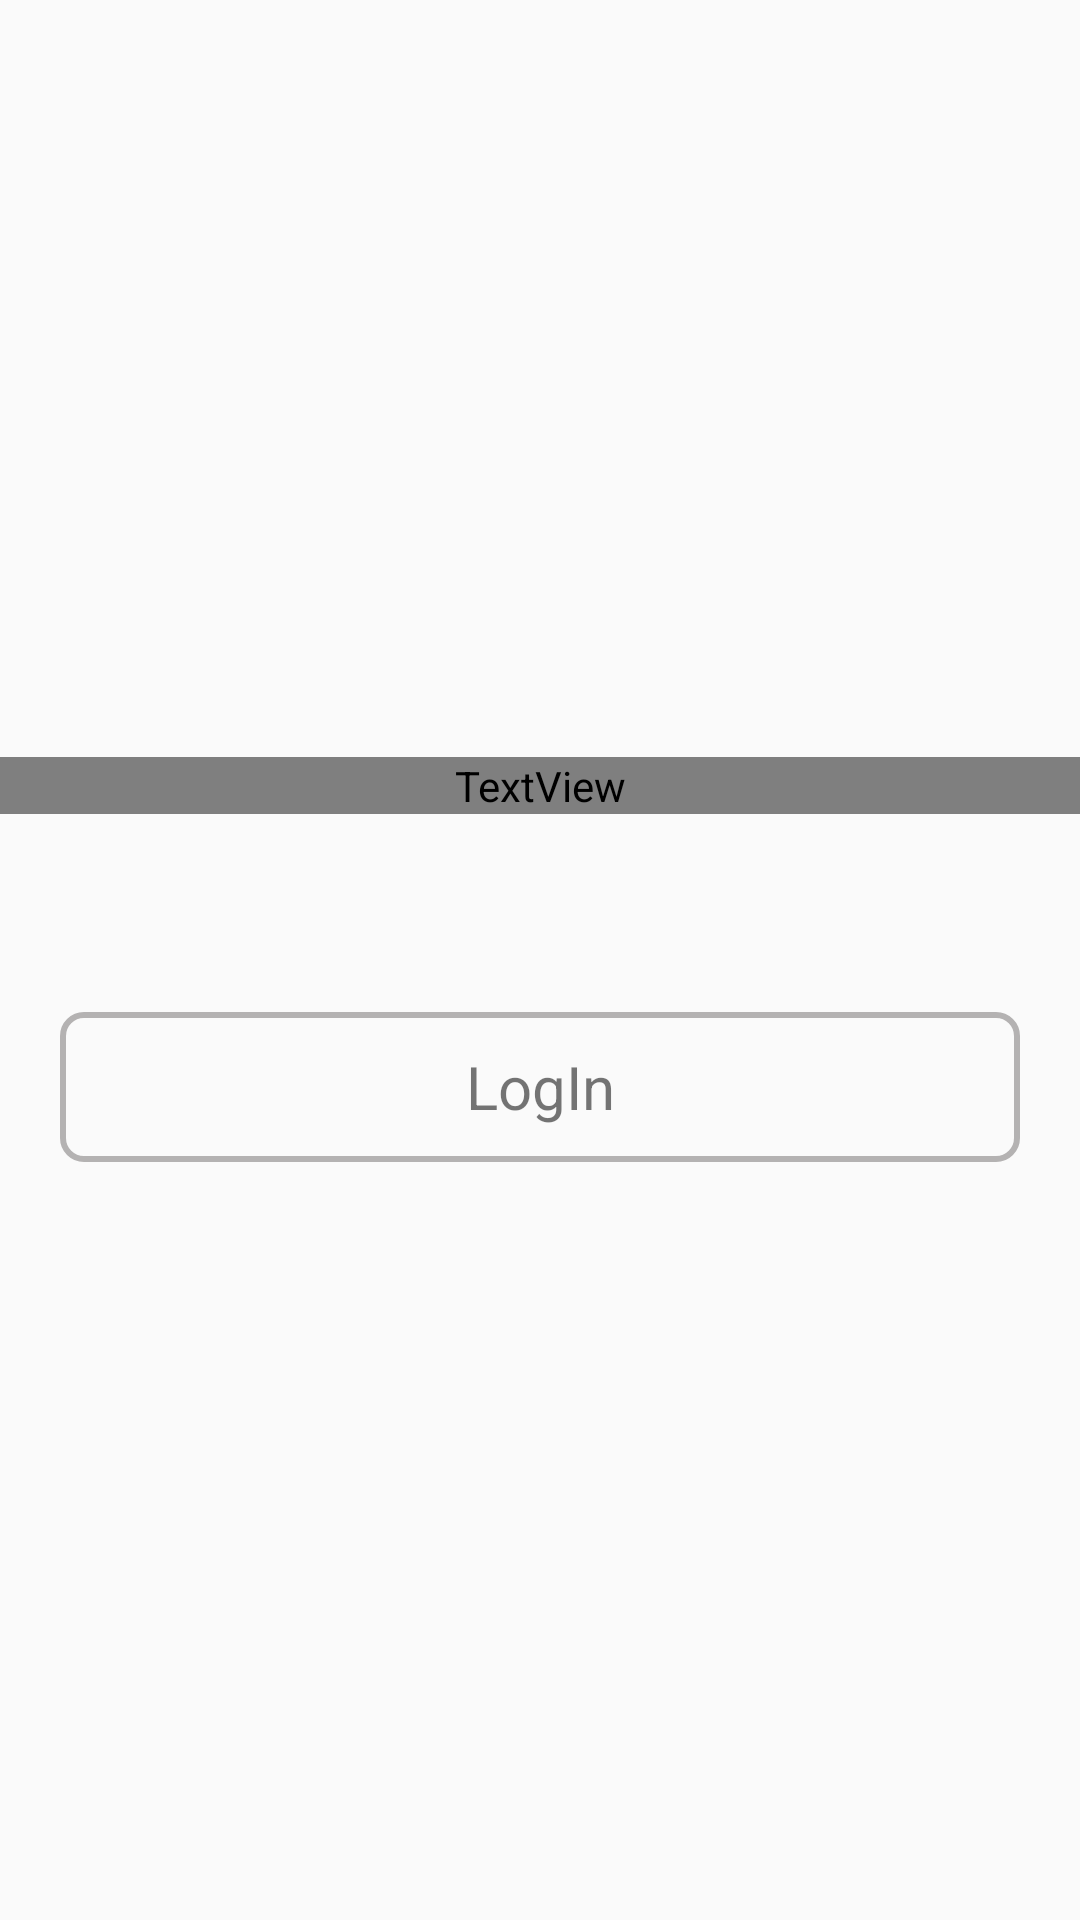

The Android layout XML behind this screen, and the referenced resources:
<!-- AndroidManifest.xml: application theme welcomeTheme -->
<!-- res/layout/log_in_dialog_box.xml -->
<?xml version="1.0" encoding="utf-8"?>
<RelativeLayout xmlns:android="http://schemas.android.com/apk/res/android"
    xmlns:app="http://schemas.android.com/apk/res-auto"
    android:layout_width="match_parent"
    android:layout_height="wrap_content"
    android:gravity="center"
    android:orientation="vertical">

    <FrameLayout
        android:id="@+id/FLmain"
        android:layout_width="match_parent"
        android:layout_height="wrap_content">

        <ImageView
            android:id="@+id/Ivcancle"
            android:layout_width="50dp"
            android:layout_height="50dp"
            android:src="@drawable/cancel"
            android:padding="10dp"
            android:layout_alignParentRight="true" />

        <TextView
            android:id="@+id/tvtital"
            android:layout_width="match_parent"
            android:layout_height="wrap_content"
            android:layout_marginBottom="5dp"
            android:fontFamily="@fonts/DINNextLTPro-Bold.0tf"
            android:layout_marginTop="10dp"
            android:gravity="center"
            android:text="Welcome To First Choice"
            android:textSize="17dp" />
    </FrameLayout>

    <LinearLayout
        android:layout_width="match_parent"
        android:layout_height="wrap_content"
        android:layout_below="@+id/FLmain"
        android:orientation="vertical">

        <View
            android:layout_width="match_parent"
            android:layout_height="30dp"
            android:layout_marginLeft="10dp"
            android:layout_marginRight="10dp"
            android:background="@drawable/line" />

        <LinearLayout
            android:id="@+id/llSecond"
            android:layout_width="match_parent"
            android:layout_height="wrap_content"
            android:layout_marginBottom="5dp"
            android:orientation="horizontal">

        </LinearLayout>

        <LinearLayout
            android:layout_width="match_parent"
            android:layout_height="wrap_content"
            android:layout_below="@+id/llSecond"
            android:layout_marginBottom="10dp"
            android:layout_marginLeft="20dp"
            android:layout_marginRight="20dp"
            android:layout_marginTop="10dp"
            android:orientation="vertical">


            <LinearLayout
                android:id="@+id/ll_login"
                android:layout_width="match_parent"
                android:layout_height="50dp"
                android:background="@drawable/today_round_border"
                android:gravity="center">

                <TextView
                    android:layout_width="match_parent"
                    android:layout_height="wrap_content"
                    android:gravity="center"
                    android:text="@string/LogIn"
                    android:textSize="20dp" />
            </LinearLayout>

        </LinearLayout>
    </LinearLayout>

</RelativeLayout>
<!-- resources referenced by this layout -->
<resources>
  <!-- drawable today_round_border (drawable) -->
  <?xml version="1.0" encoding="utf-8"?>
  <selector xmlns:android="http://schemas.android.com/apk/res/android">
      <item>
          <shape android:shape="rectangle">
              <corners android:bottomLeftRadius="7dp" android:bottomRightRadius="7dp" android:topLeftRadius="7dp" android:topRightRadius="7dp" />
              <stroke android:width="2dp" android:color="#b4b2b2" />
          </shape>
      </item>
  </selector>
  <string name="LogIn">LogIn</string>
  <style name="welcomeTheme" parent="Theme.AppCompat.Light.NoActionBar">
          
          <item name="colorPrimary">@color/colorPrimary</item>
          <item name="colorPrimaryDark">@color/colorPrimaryDark</item>
          <item name="colorAccent">@color/colorAccent</item>
          
          
      </style>
  <color name="colorPrimary">#DD0629</color>
  <color name="colorPrimaryDark">#DD0629</color>
  <color name="colorAccent">#FF4081</color>
</resources>
